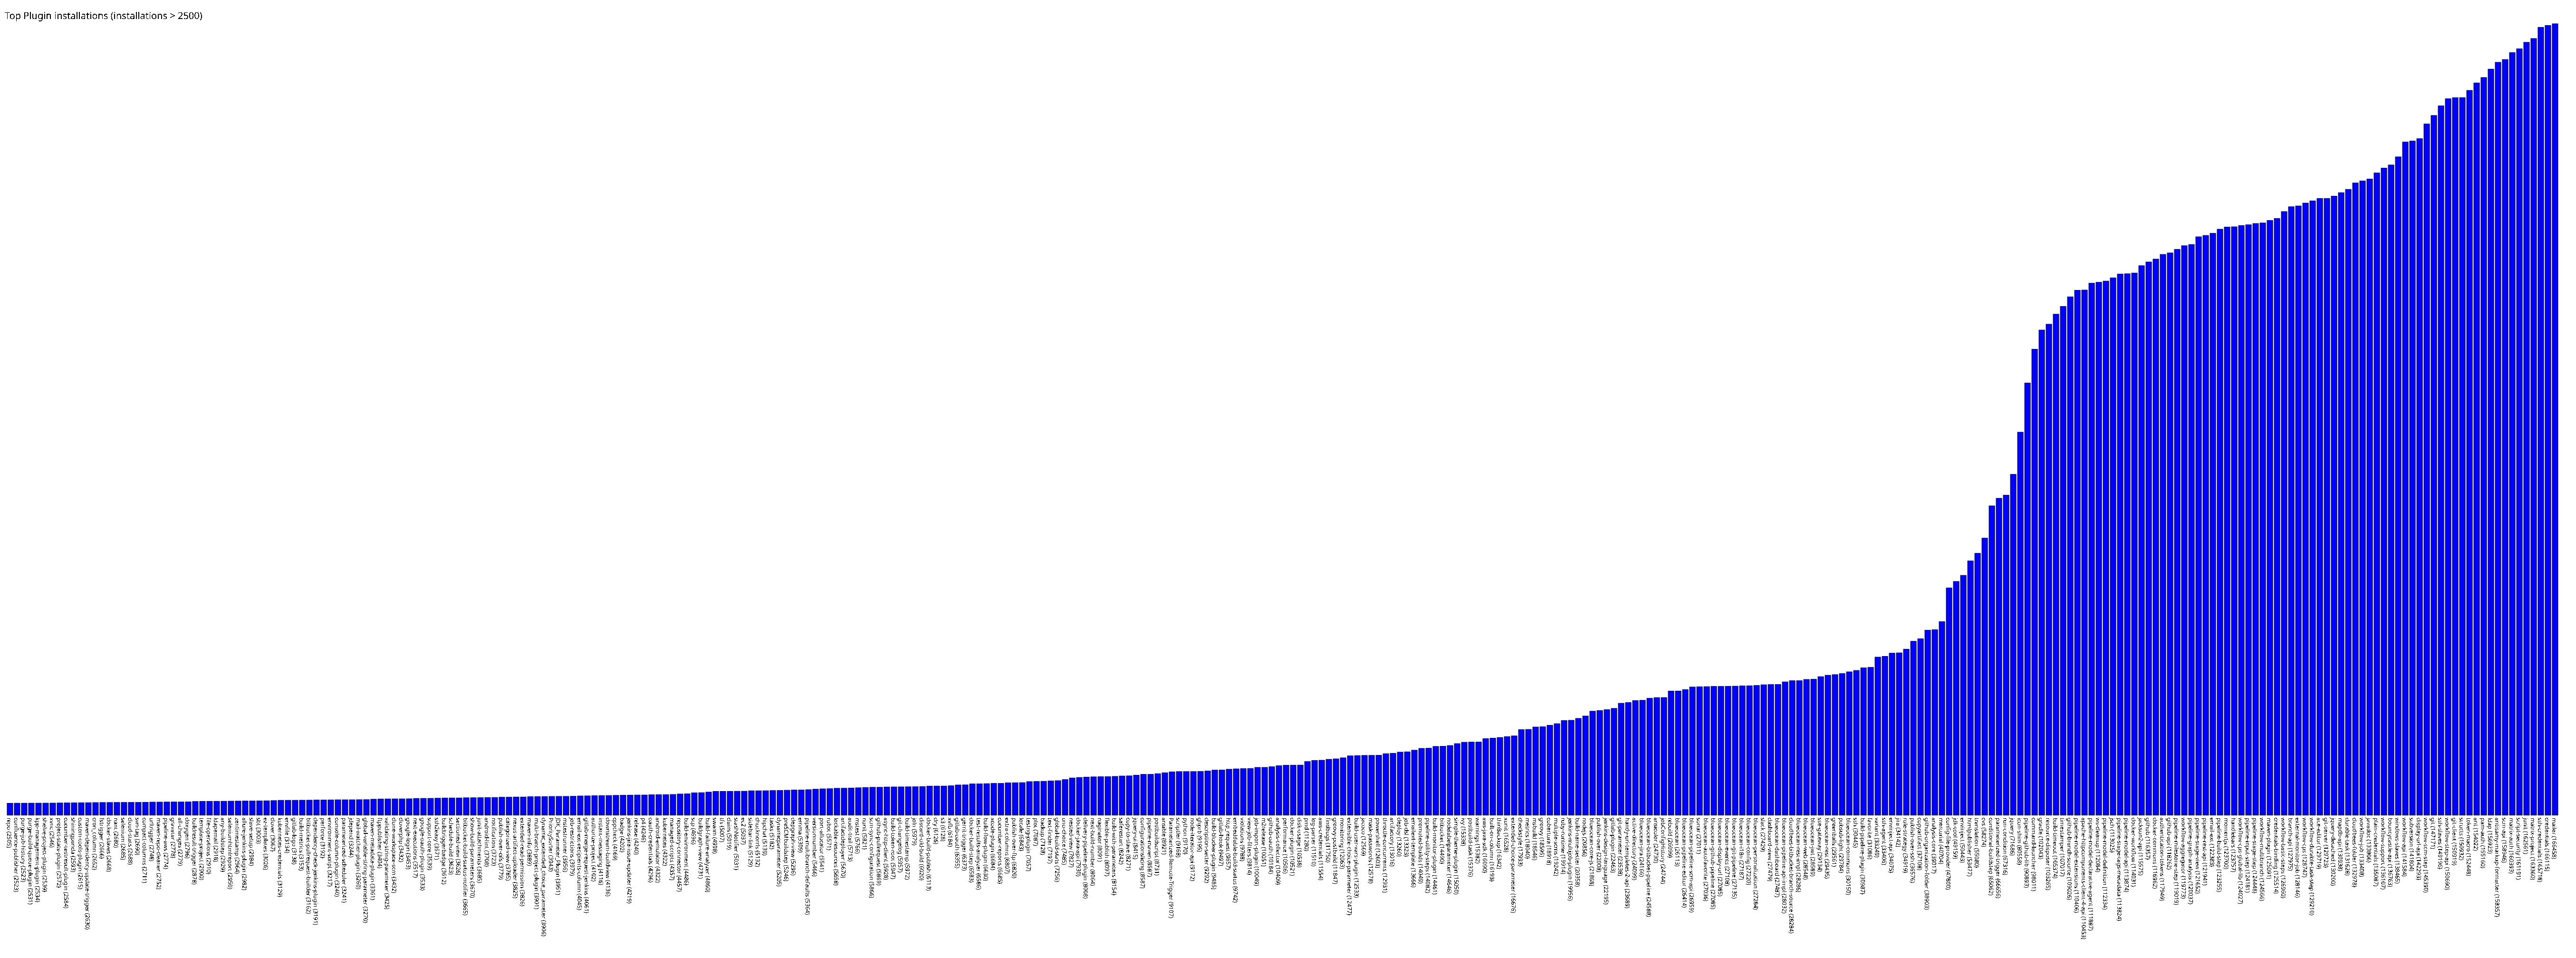

The table this chart was drawn from, first rows:
repo, 2505
confluence-publisher, 2523
purge-job-history, 2523
purge-build-queue-plugin, 2531
kpp-management-plugin, 2534
shelve-project-plugin, 2539
xvnc, 2546
project-stats-plugin, 2572
cucumber-testresult-plugin, 2584
shiningpanda, 2593
custom-tools-plugin, 2615
maven-dependency-update-trigger, 2630
cron_column, 2652
fstrigger, 2666
docker-slaves, 2668
nant, 2680
selenium, 2685
cloud-stats, 2688
svn-tag, 2690
compact-columns, 2711
urltrigger, 2748
maven-repo-cleaner, 2752
pipeline-aws, 2774
gravatar, 2778
all-changes, 2779
doxygen, 2796
buildresult-trigger, 2878
template-project, 2900
file-operations, 2910
ldapemail, 2918
any-buildstep, 2929
seleniumhtmlreport, 2950
zentimestamp, 2964
allure-jenkins-plugin, 2982
slave-setup, 2984
sbt, 3003
ez-templates, 3026
clover, 3067
kubernetes-credentials, 3129
envfile, 3134
gitlab-logo, 3138
build-metrics, 3153
bitbucket-pullrequest-builder, 3162
dependency-check-jenkins-plugin, 3191
perforce, 3192
environment-script, 3217
console-column-plugin, 3240
parameterized-scheduler, 3241
jdepend, 3244
mail-watcher-plugin, 3260
global-variable-string-parameter, 3270
maven-metadata-plugin, 3361
ftppublisher, 3404
validating-string-parameter, 3425
clone-workspace-scm, 3432
cloverphp, 3432
google-login, 3453
next-executions, 3517
google-oauth-plugin, 3533
support-core, 3539
ssh2easy, 3571
... 297 more rows
